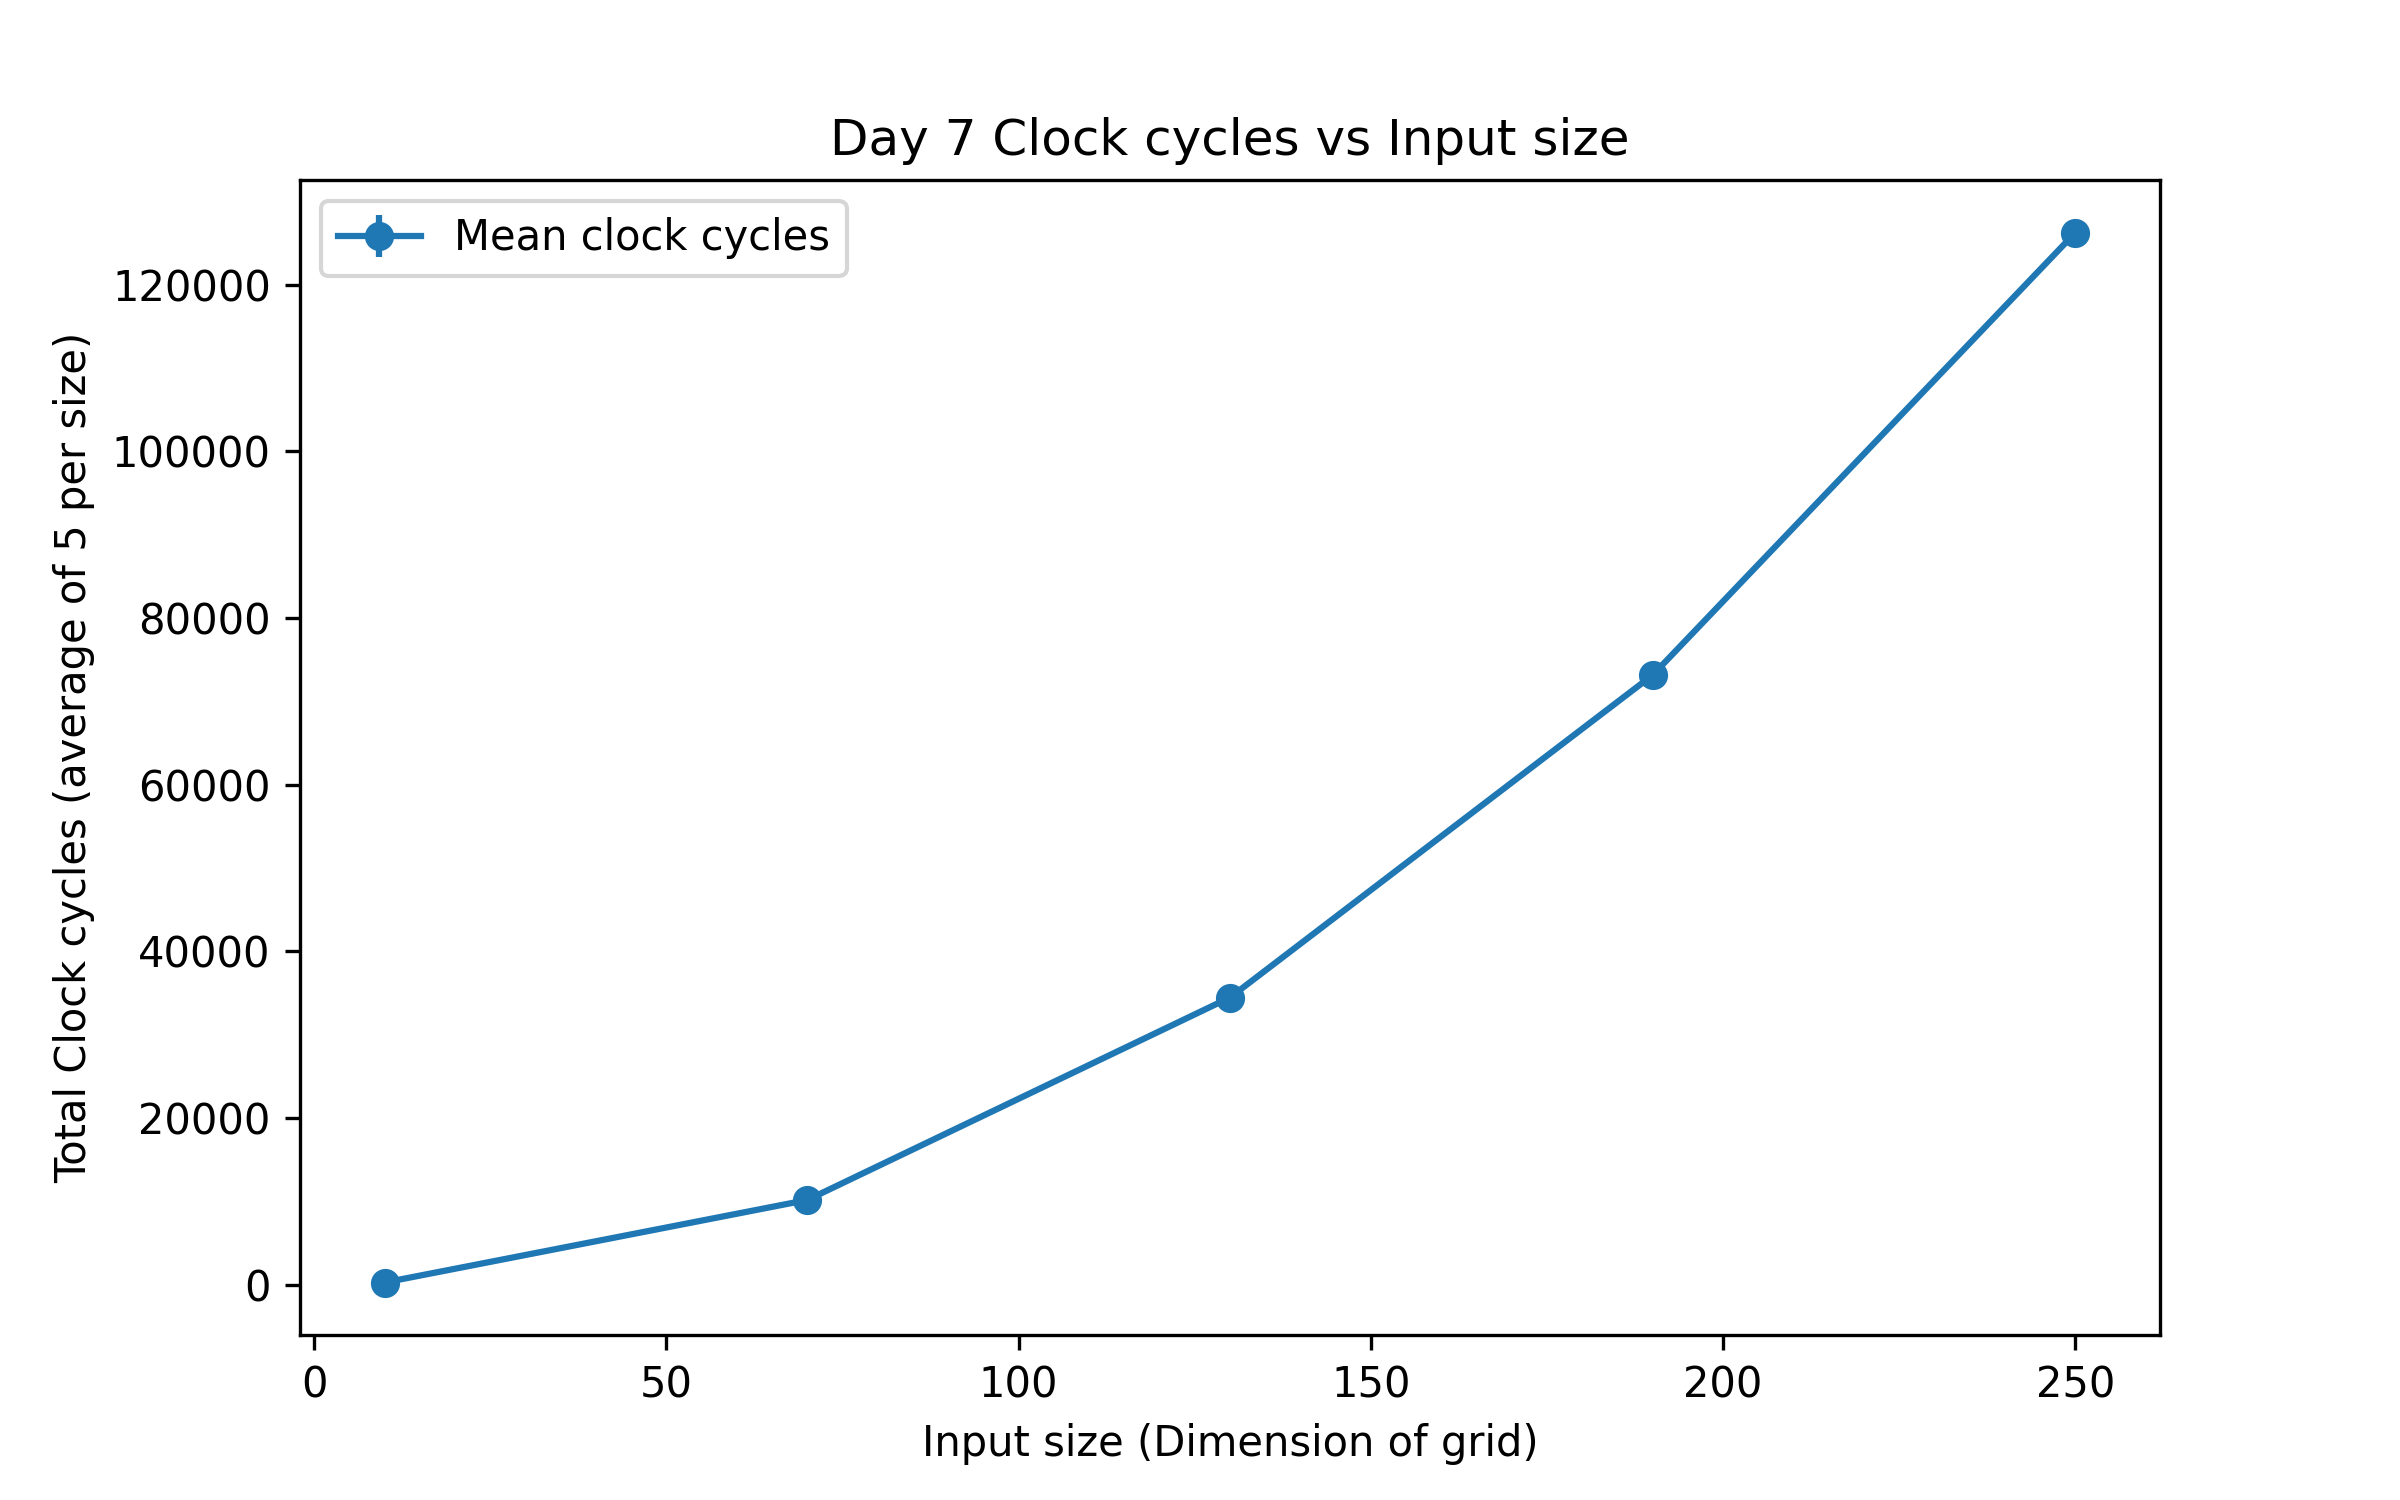

The file beside this chart, header and first rows:
input_size, trial, clock_cycles
10, 1, 253
10, 2, 253
10, 3, 253
10, 4, 253
10, 5, 253
70, 1, 10153
70, 2, 10153
70, 3, 10153
70, 4, 10153
70, 5, 10153
130, 1, 34453
130, 2, 34453
130, 3, 34453
130, 4, 34453
130, 5, 34453
190, 1, 73153
190, 2, 73153
190, 3, 73153
190, 4, 73153
190, 5, 73153
250, 1, 126253
250, 2, 126253
250, 3, 126253
250, 4, 126253
250, 5, 126253
